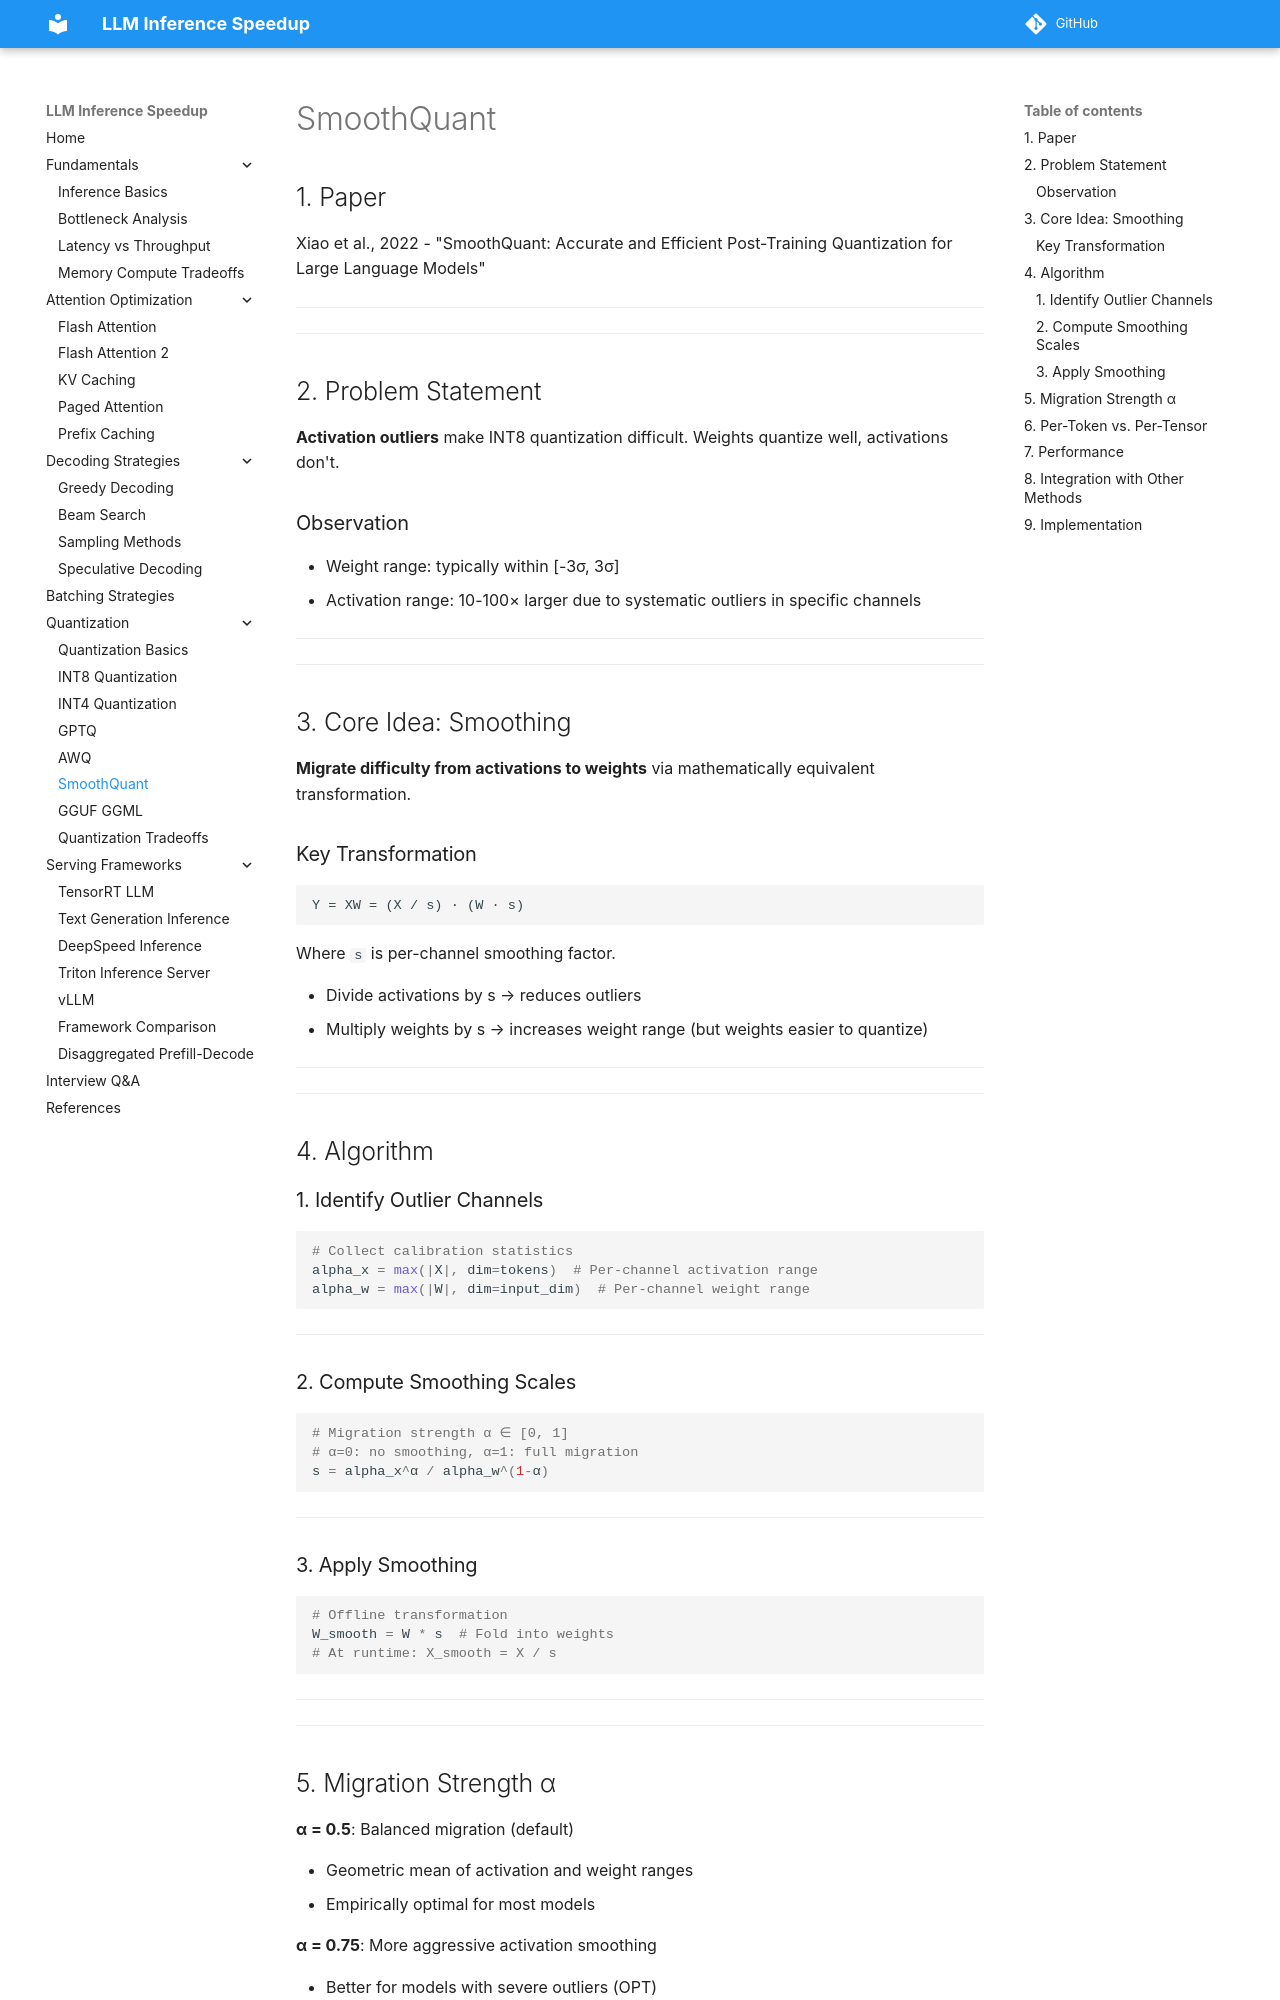

repository: saurabhiit2007/LLM-Inference-Speed · page: quantization/smoothquant/index.html · generator: mkdocs

## 1. Paper

Xiao et al., 2022 - "SmoothQuant: Accurate and Efficient Post-Training Quantization for Large Language Models"

---

---

## 2. Problem Statement

**Activation outliers** make INT8 quantization difficult. Weights quantize well, activations don't.

### Observation

- Weight range: typically within [-3σ, 3σ]
- Activation range: 10-100× larger due to systematic outliers in specific channels

---

---

## 3. Core Idea: Smoothing

**Migrate difficulty from activations to weights** via mathematically equivalent transformation.

### Key Transformation

```
Y = XW = (X / s) · (W · s)
```

Where `s` is per-channel smoothing factor.

- Divide activations by s → reduces outliers
- Multiply weights by s → increases weight range (but weights easier to quantize)

---

---

## 4. Algorithm

### 1. Identify Outlier Channels
```python
# Collect calibration statistics
alpha_x = max(|X|, dim=tokens)  # Per-channel activation range
alpha_w = max(|W|, dim=input_dim)  # Per-channel weight range
```

---

### 2. Compute Smoothing Scales
```python
# Migration strength α ∈ [0, 1]
# α=0: no smoothing, α=1: full migration
s = alpha_x^α / alpha_w^(1-α)
```

---

### 3. Apply Smoothing
```python
# Offline transformation
W_smooth = W * s  # Fold into weights
# At runtime: X_smooth = X / s
```

---

---
